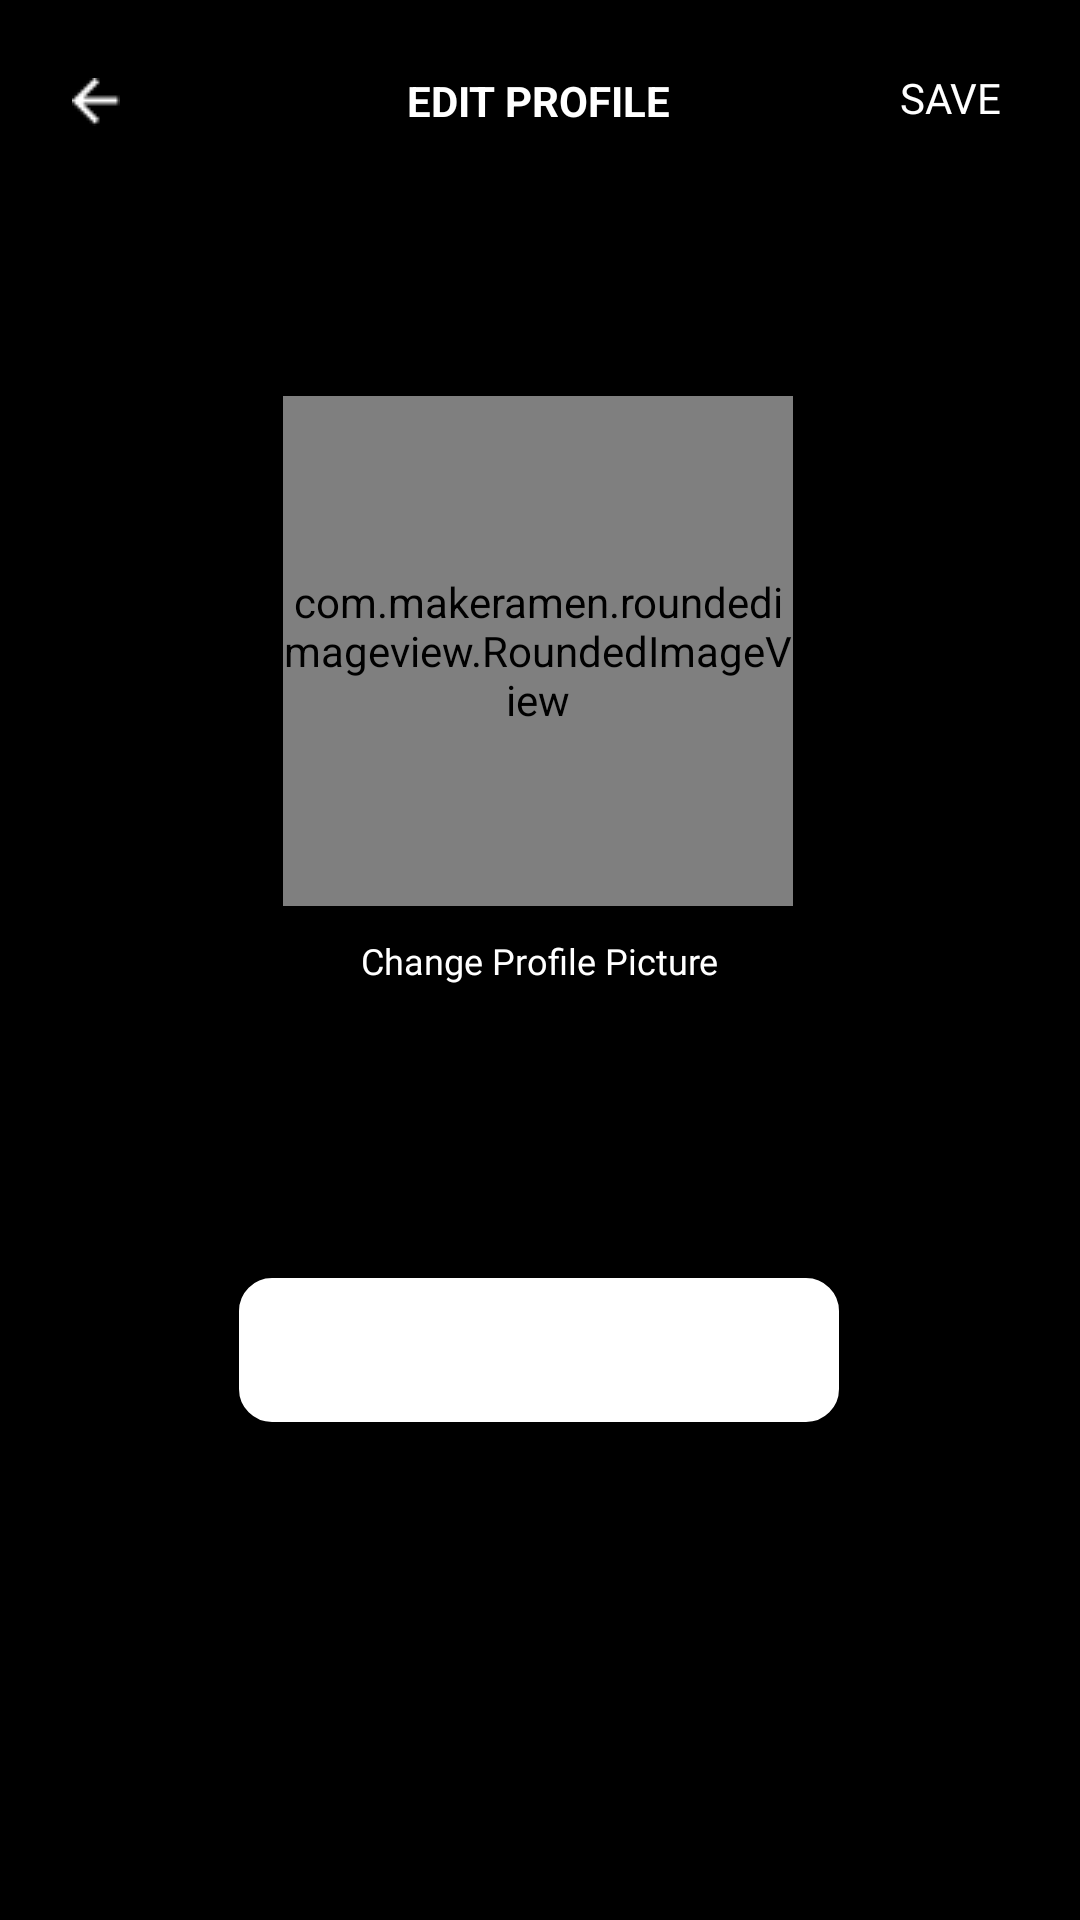

Android layout source for this screen:
<!-- AndroidManifest.xml: application theme AppTheme -->
<!-- res/layout/activity_editprofile.xml -->
<?xml version="1.0" encoding="utf-8"?>
<androidx.constraintlayout.widget.ConstraintLayout xmlns:android="http://schemas.android.com/apk/res/android"
    xmlns:app="http://schemas.android.com/apk/res-auto"
    xmlns:tools="http://schemas.android.com/tools"
    android:layout_width="match_parent"
    android:layout_height="match_parent"
    android:background="#000000"
    tools:context=".EditProfileActivity">

    <ImageButton
        android:id="@+id/goBack2"
        android:layout_width="wrap_content"
        android:layout_height="wrap_content"
        android:layout_marginStart="24dp"
        android:layout_marginTop="26dp"
        android:background="@android:color/transparent"
        app:layout_constraintStart_toStartOf="parent"
        app:layout_constraintTop_toTopOf="parent"
        app:srcCompat="@drawable/goback" />

    <TextView
        android:id="@+id/settings2"
        android:layout_width="wrap_content"
        android:layout_height="wrap_content"
        android:layout_marginTop="24dp"
        android:text="EDIT PROFILE"
        android:textAlignment="center"
        android:textColor="#FFFFFF"
        android:textSize="14dp"
        android:textStyle="bold"
        app:layout_constraintEnd_toEndOf="parent"
        app:layout_constraintHorizontal_bias="0.498"
        app:layout_constraintStart_toStartOf="parent"
        app:layout_constraintTop_toTopOf="parent" />

    <com.makeramen.roundedimageview.RoundedImageView
        android:id="@+id/editprofile_picture"
        android:layout_width="170dp"
        android:layout_height="170dp"
        android:layout_marginTop="132dp"
        app:layout_constraintEnd_toEndOf="parent"
        app:layout_constraintHorizontal_bias="0.497"
        app:layout_constraintStart_toStartOf="parent"
        app:layout_constraintTop_toTopOf="parent"
        app:riv_corner_radius="100dip"
        app:riv_mutate_background="true"
        app:riv_oval="false"
        app:riv_tile_mode="repeat"
        app:srcCompat="@drawable/boss" />

    <Button
        android:id="@+id/editprofile_name"
        android:layout_width="200dp"
        android:layout_height="wrap_content"
        android:layout_marginTop="124dp"
        android:background="@drawable/login_buttondesign"
        android:letterSpacing="0.05"
        android:text=""
        android:textAllCaps="false"
        android:textStyle="bold"
        app:layout_constraintEnd_toEndOf="parent"
        app:layout_constraintHorizontal_bias="0.497"
        app:layout_constraintStart_toStartOf="parent"
        app:layout_constraintTop_toBottomOf="@+id/editprofile_picture" />

    <TextView
        android:id="@+id/changeprofilepicbtn"
        android:layout_width="wrap_content"
        android:layout_height="wrap_content"
        android:layout_marginTop="10dp"
        android:fontFamily="@font/productsans_bold"
        android:text="Change Profile Picture"
        android:textColor="#FFFFFF"
        android:textSize="12sp"
        android:clickable="true"
        app:layout_constraintEnd_toEndOf="parent"
        app:layout_constraintStart_toStartOf="parent"
        app:layout_constraintTop_toBottomOf="@+id/editprofile_picture" />

    <TextView
        android:id="@+id/savebtn"
        android:layout_width="wrap_content"
        android:layout_height="wrap_content"
        android:layout_marginTop="23dp"
        android:layout_marginEnd="26dp"
        android:fontFamily="@font/productsans_bold"
        android:text="SAVE"
        android:clickable="true"
        android:textColor="#FFFFFF"
        app:layout_constraintEnd_toEndOf="parent"
        app:layout_constraintTop_toTopOf="parent" />
</androidx.constraintlayout.widget.ConstraintLayout>
<!-- resources referenced by this layout -->
<resources>
  <!-- drawable boss: jpg bitmap (drawable, 47503 bytes) -->
  <!-- drawable goback: png bitmap (drawable, 240 bytes) -->
  <!-- drawable login_buttondesign (drawable) -->
  <?xml version="1.0" encoding="utf-8"?>
  <shape xmlns:android="http://schemas.android.com/apk/res/android" android:shape="rectangle" >
      <corners
          android:radius="10dp"
          />
      <solid
          android:color="#FFFFFF"
          />
      <size
          android:width="318dp"
          android:height="46dp"
          />
      <stroke
          android:width="2dp"
          android:color="#FFFFFF"
          />
  </shape>
  <style name="AppTheme" parent="Theme.AppCompat.DayNight.NoActionBar">
          
          <item name="colorPrimary">@color/colorPrimary</item>
          <item name="colorPrimaryDark">@color/colorPrimaryDark</item>
          <item name="colorAccent">@color/colorAccent</item>
          
      </style>
  <color name="colorPrimary">#6200EE</color>
  <color name="colorPrimaryDark">#000000</color>
  <color name="colorAccent">#FFFFFF</color>
</resources>
